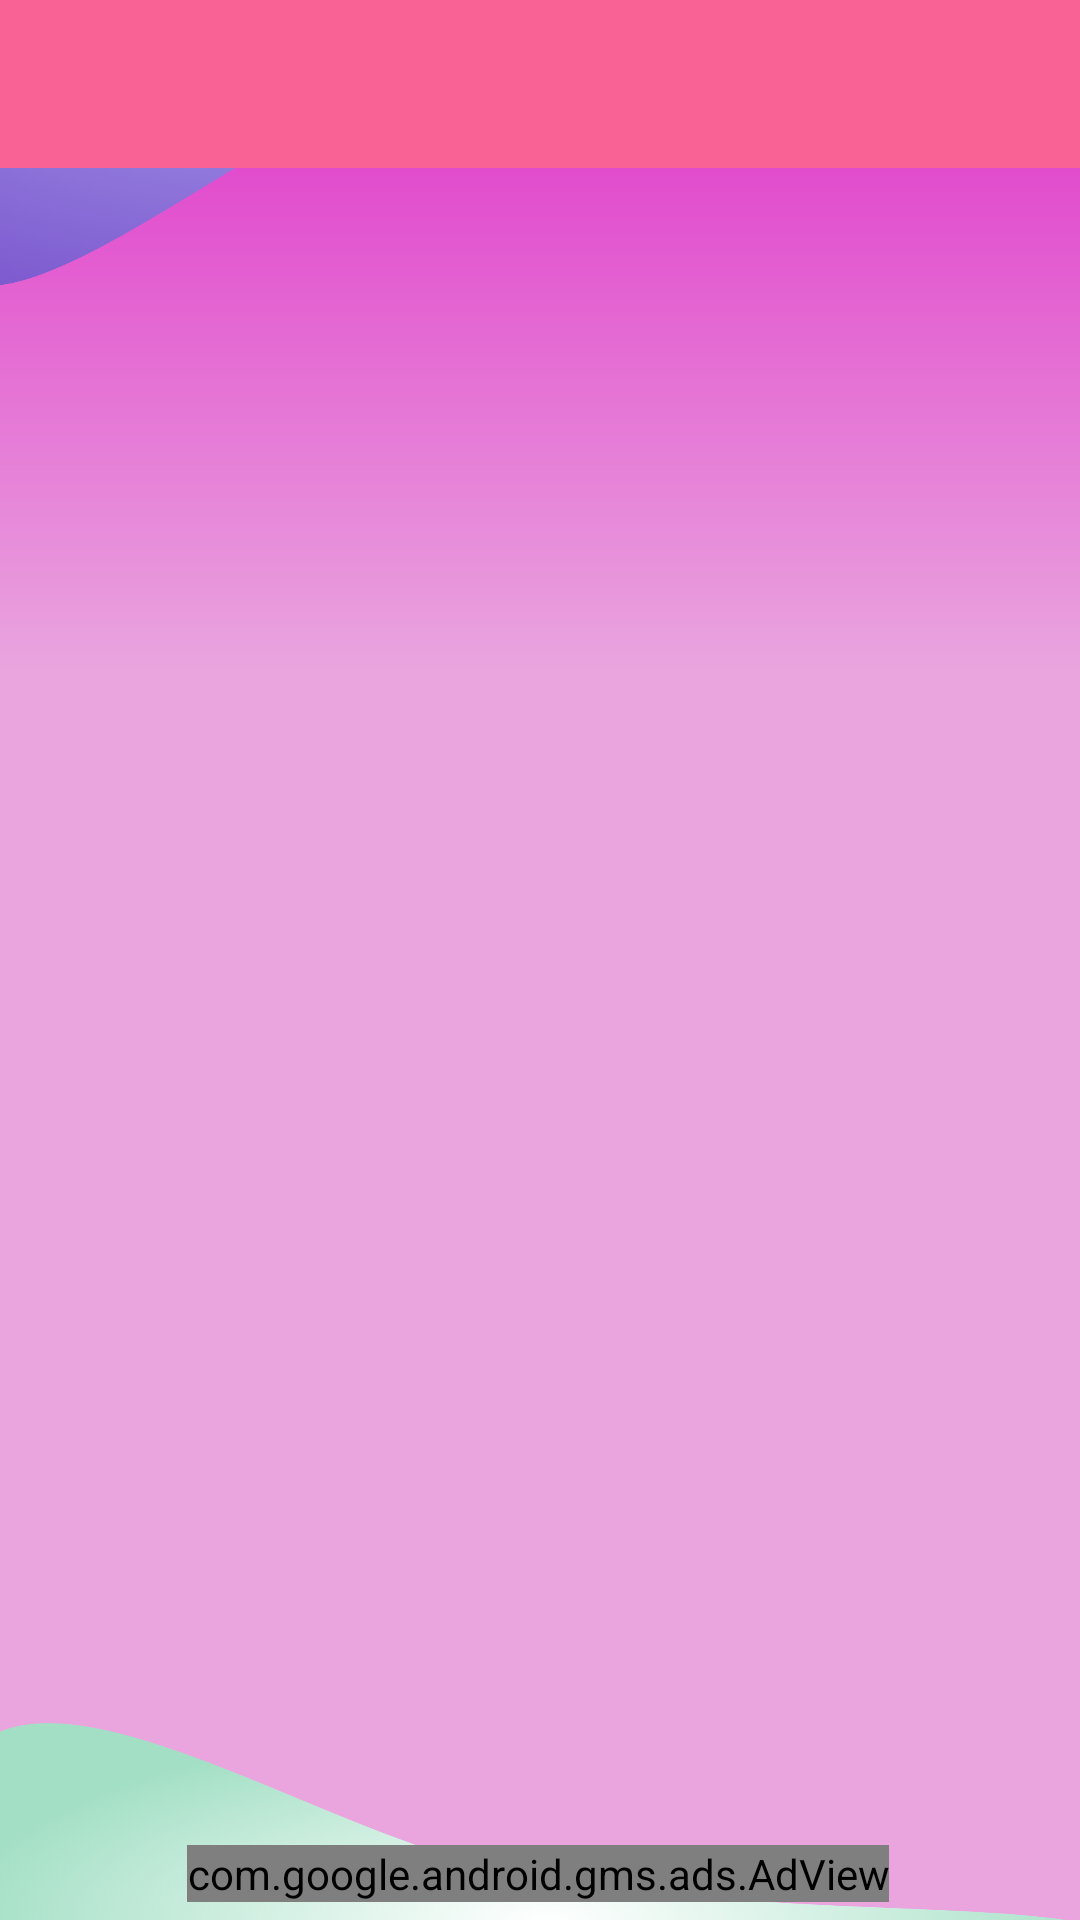

Reconstruct the res/layout file that produces this screen, plus the resources it refers to.
<!-- AndroidManifest.xml: application theme Theme.MyQuizApp -->
<!-- res/layout/activity_categories.xml -->
<?xml version="1.0" encoding="utf-8"?>
<androidx.constraintlayout.widget.ConstraintLayout xmlns:android="http://schemas.android.com/apk/res/android"
    xmlns:app="http://schemas.android.com/apk/res-auto"
    xmlns:tools="http://schemas.android.com/tools"
    android:layout_width="match_parent"
    android:layout_height="match_parent"
    android:orientation="vertical"
    android:background="@drawable/categoryactivity"
    tools:context=".CategoriesActivity">

    <androidx.appcompat.widget.Toolbar
        android:id="@+id/toolbar"
        android:layout_width="match_parent"
        android:layout_height="?attr/actionBarSize"
        android:background="@color/purple_500"
        android:theme="@style/ThemeOverlay.AppCompat.Dark"
        app:layout_constraintEnd_toEndOf="parent"
        app:layout_constraintStart_toStartOf="parent"
        app:layout_constraintTop_toTopOf="parent" />

    <androidx.recyclerview.widget.RecyclerView
        android:id="@+id/rv"
        android:layout_width="match_parent"
        android:layout_height="0dp"
        app:layout_constraintEnd_toEndOf="parent"
        app:layout_constraintHorizontal_bias="0.0"
        app:layout_constraintStart_toStartOf="parent"
        app:layout_constraintTop_toBottomOf="@id/toolbar"
        app:layout_constraintBottom_toTopOf="@id/adView"/>

    <com.google.android.gms.ads.AdView
        android:id="@+id/adView"
        android:layout_width="wrap_content"
        android:layout_height="wrap_content"
        android:layout_alignParentBottom="true"
        android:layout_centerHorizontal="true"
        android:layout_marginTop="6dp"
        android:layout_marginBottom="6dp"
        app:adSize="BANNER"
        app:adUnitId="ca-app-pub-3912259549278001/9850559731"
        app:layout_constraintBottom_toBottomOf="parent"
        app:layout_constraintEnd_toEndOf="parent"
        app:layout_constraintHorizontal_bias="0.494"
        app:layout_constraintStart_toStartOf="parent"
        app:layout_constraintTop_toBottomOf="@+id/rv"
        app:layout_constraintVertical_bias="1.0">

    </com.google.android.gms.ads.AdView>

</androidx.constraintlayout.widget.ConstraintLayout>
<!-- resources referenced by this layout -->
<resources>
  <color name="purple_500">#F86294</color>
  <!-- drawable categoryactivity: png bitmap (drawable-hdpi, 344307 bytes) -->
  <style name="Theme.MyQuizApp" parent="Theme.AppCompat.DayNight.NoActionBar">
          
          <item name="colorPrimary">@color/purple_500</item>
          <item name="colorPrimaryVariant">@color/purple_700</item>
          <item name="colorOnPrimary">@color/white</item>
          
          <item name="colorSecondary">@color/teal_200</item>
          <item name="colorSecondaryVariant">@color/teal_700</item>
          <item name="colorOnSecondary">@color/black</item>
          
          <item name="android:statusBarColor" tools:targetApi="l">?attr/colorPrimaryVariant</item>
          
      </style>
  <color name="purple_700">#F86294</color>
  <color name="white">#FFFFFFFF</color>
  <color name="teal_200">#FF03DAC5</color>
  <color name="teal_700">#FF018786</color>
  <color name="black">#FF000000</color>
</resources>
